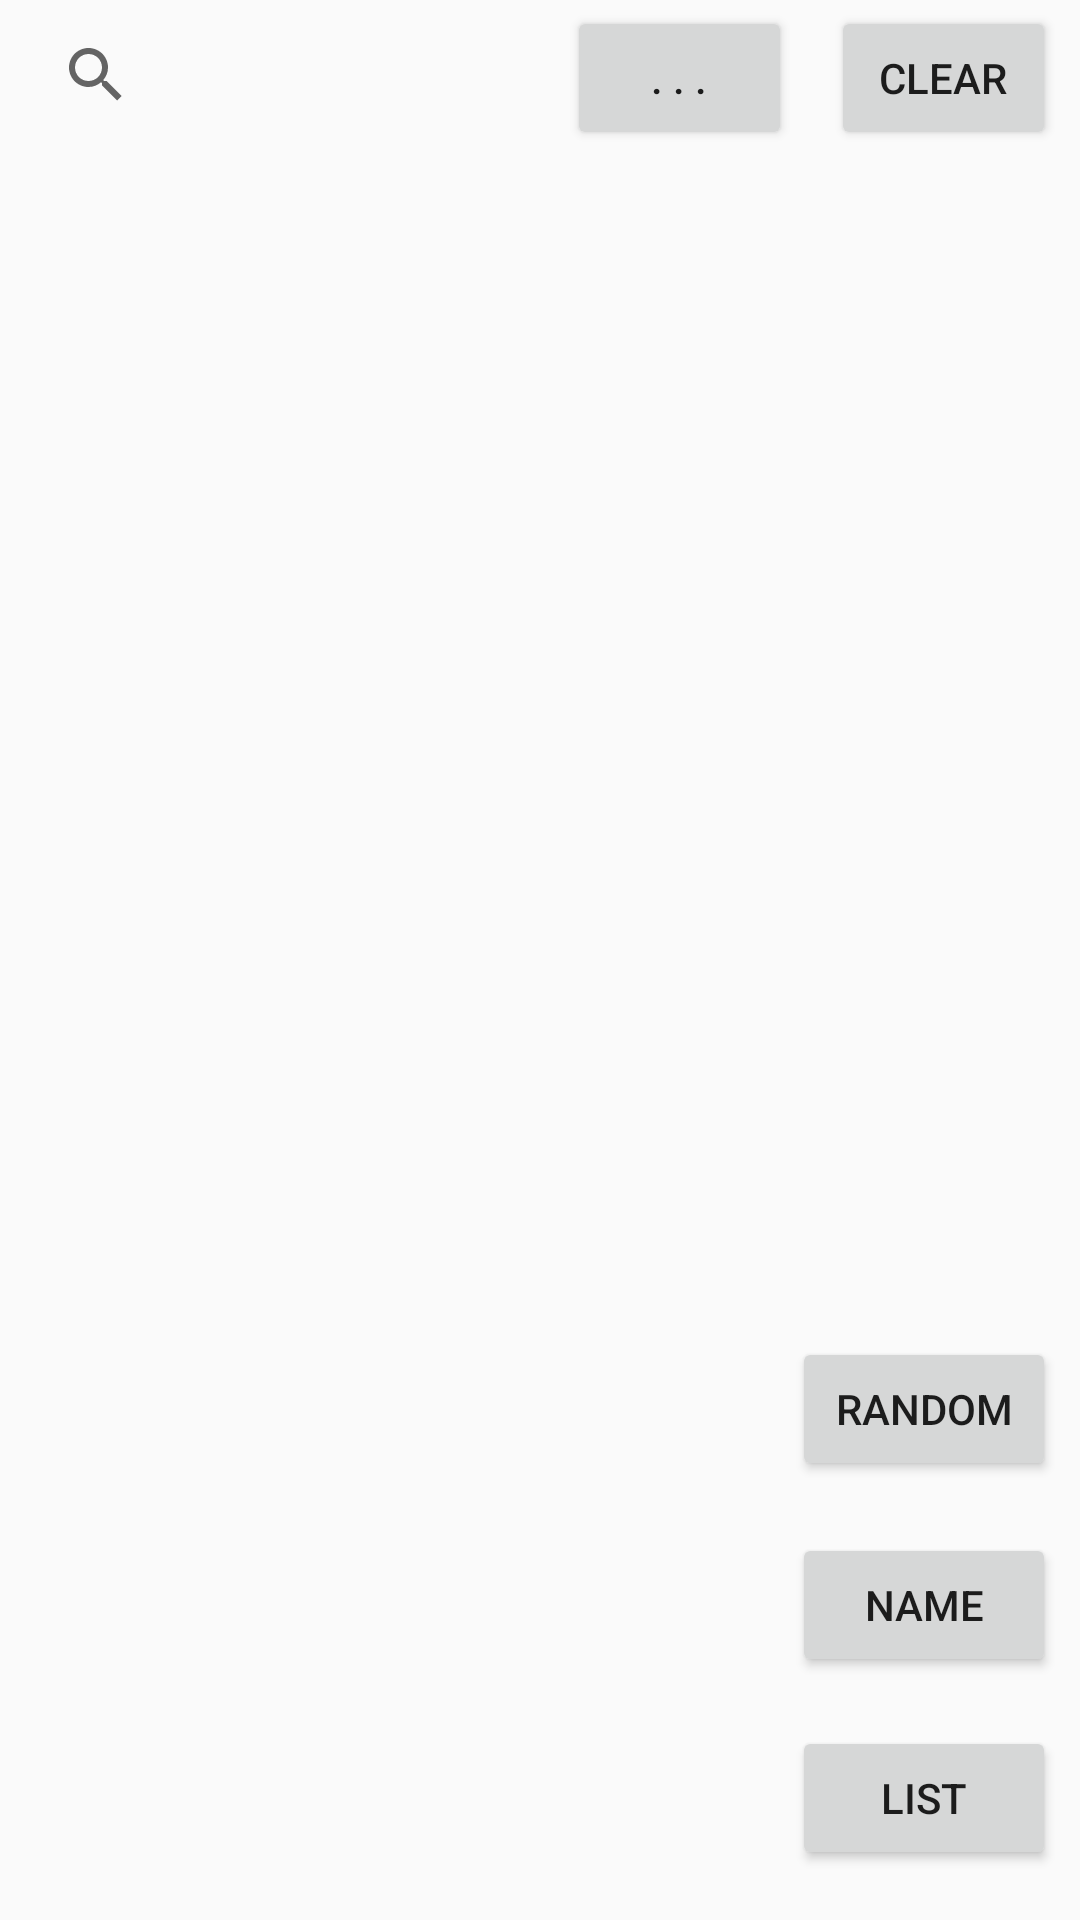

This screen was rendered from an Android layout file. Write that file and the resources it references.
<!-- AndroidManifest.xml: application theme AppTheme -->
<!-- res/layout/activity_list.xml -->
<?xml version="1.0" encoding="utf-8"?>
<android.support.constraint.ConstraintLayout xmlns:android="http://schemas.android.com/apk/res/android"
    xmlns:app="http://schemas.android.com/apk/res-auto"
    xmlns:tools="http://schemas.android.com/tools"
    android:layout_width="match_parent"
    android:layout_height="match_parent">

    <Button
        android:id="@+id/randomButton"
        android:layout_width="wrap_content"
        android:layout_height="wrap_content"
        android:layout_marginBottom="8dp"
        android:layout_marginEnd="8dp"
        android:layout_marginLeft="8dp"
        android:layout_marginRight="8dp"
        android:layout_marginStart="8dp"
        android:layout_marginTop="8dp"
        android:text="Random"
        app:layout_constraintBottom_toBottomOf="parent"
        app:layout_constraintEnd_toEndOf="parent"
        app:layout_constraintHorizontal_bias="1.0"
        app:layout_constraintStart_toStartOf="parent"
        app:layout_constraintTop_toTopOf="parent"
        app:layout_constraintVertical_bias="0.76" />

    <Button
        android:id="@+id/listGridButton"
        android:layout_width="wrap_content"
        android:layout_height="wrap_content"
        android:layout_marginBottom="8dp"
        android:layout_marginEnd="8dp"
        android:layout_marginLeft="8dp"
        android:layout_marginRight="8dp"
        android:layout_marginStart="8dp"
        android:layout_marginTop="8dp"
        android:text="List"
        app:layout_constraintBottom_toBottomOf="parent"
        app:layout_constraintEnd_toEndOf="parent"
        app:layout_constraintHorizontal_bias="1.0"
        app:layout_constraintStart_toStartOf="parent"
        app:layout_constraintTop_toTopOf="parent"
        app:layout_constraintVertical_bias="0.985" />

    <android.support.v7.widget.RecyclerView
        android:id="@+id/recyclerView"
        android:layout_width="0dp"
        android:layout_height="0dp"
        android:layout_marginTop="50dp"
        app:layout_constraintBottom_toBottomOf="parent"
        app:layout_constraintEnd_toEndOf="parent"
        app:layout_constraintStart_toStartOf="parent"
        app:layout_constraintTop_toTopOf="parent">

    </android.support.v7.widget.RecyclerView>

    <SearchView
        android:id="@+id/searchView"
        android:layout_width="0dp"
        android:layout_height="0dp"
        android:layout_marginBottom="8dp"
        android:layout_marginLeft="8dp"
        android:layout_marginStart="8dp"
        android:layout_marginTop="8dp"
        app:layout_constraintBottom_toTopOf="@+id/recyclerView"
        app:layout_constraintEnd_toStartOf="@+id/moreFilters"
        app:layout_constraintStart_toStartOf="parent"
        app:layout_constraintTop_toTopOf="parent" />

    <Button
        android:id="@+id/moreFilters"
        android:layout_width="75dp"
        android:layout_height="0dp"
        android:layout_marginEnd="8dp"
        android:layout_marginLeft="8dp"
        android:layout_marginRight="8dp"
        android:layout_marginStart="8dp"
        android:layout_marginTop="2dp"
        android:text=". . ."
        app:layout_constraintBottom_toTopOf="@+id/recyclerView"
        app:layout_constraintEnd_toStartOf="@+id/clearButton"
        app:layout_constraintStart_toEndOf="@+id/searchView"
        app:layout_constraintTop_toTopOf="parent" />

    <Button
        android:id="@+id/clearButton"
        android:layout_width="75dp"
        android:layout_height="0dp"
        android:layout_marginEnd="8dp"
        android:layout_marginLeft="5dp"
        android:layout_marginRight="8dp"
        android:layout_marginStart="5dp"
        android:layout_marginTop="2dp"
        android:text="Clear"
        app:layout_constraintBottom_toTopOf="@+id/recyclerView"
        app:layout_constraintEnd_toEndOf="parent"
        app:layout_constraintStart_toEndOf="@+id/moreFilters"
        app:layout_constraintTop_toTopOf="parent" />

    <Button
        android:id="@+id/sortButton"
        android:layout_width="wrap_content"
        android:layout_height="wrap_content"
        android:layout_marginBottom="8dp"
        android:layout_marginEnd="8dp"
        android:layout_marginLeft="8dp"
        android:layout_marginRight="8dp"
        android:layout_marginStart="8dp"
        android:layout_marginTop="8dp"
        android:text="Name"
        app:layout_constraintBottom_toBottomOf="parent"
        app:layout_constraintEnd_toEndOf="parent"
        app:layout_constraintHorizontal_bias="1.0"
        app:layout_constraintStart_toStartOf="parent"
        app:layout_constraintTop_toTopOf="parent"
        app:layout_constraintVertical_bias="0.873" />
</android.support.constraint.ConstraintLayout>
<!-- resources referenced by this layout -->
<resources>
  <style name="AppTheme" parent="Theme.AppCompat.Light.DarkActionBar">
          
          <item name="colorPrimary">@color/colorPrimary</item>
          <item name="colorPrimaryDark">@color/colorPrimaryDark</item>
          <item name="colorAccent">@color/colorAccent</item>
          <item name="cardViewStyle">@style/CardView.Light</item>
      </style>
  <!-- not gathered from this repository: default colours our renderer supplied (Android Studio template values) -->
  <color name="colorPrimary">#FF6200EE</color>
  <color name="colorPrimaryDark">#FF3700B3</color>
  <color name="colorAccent">#FF03DAC5</color>
</resources>
